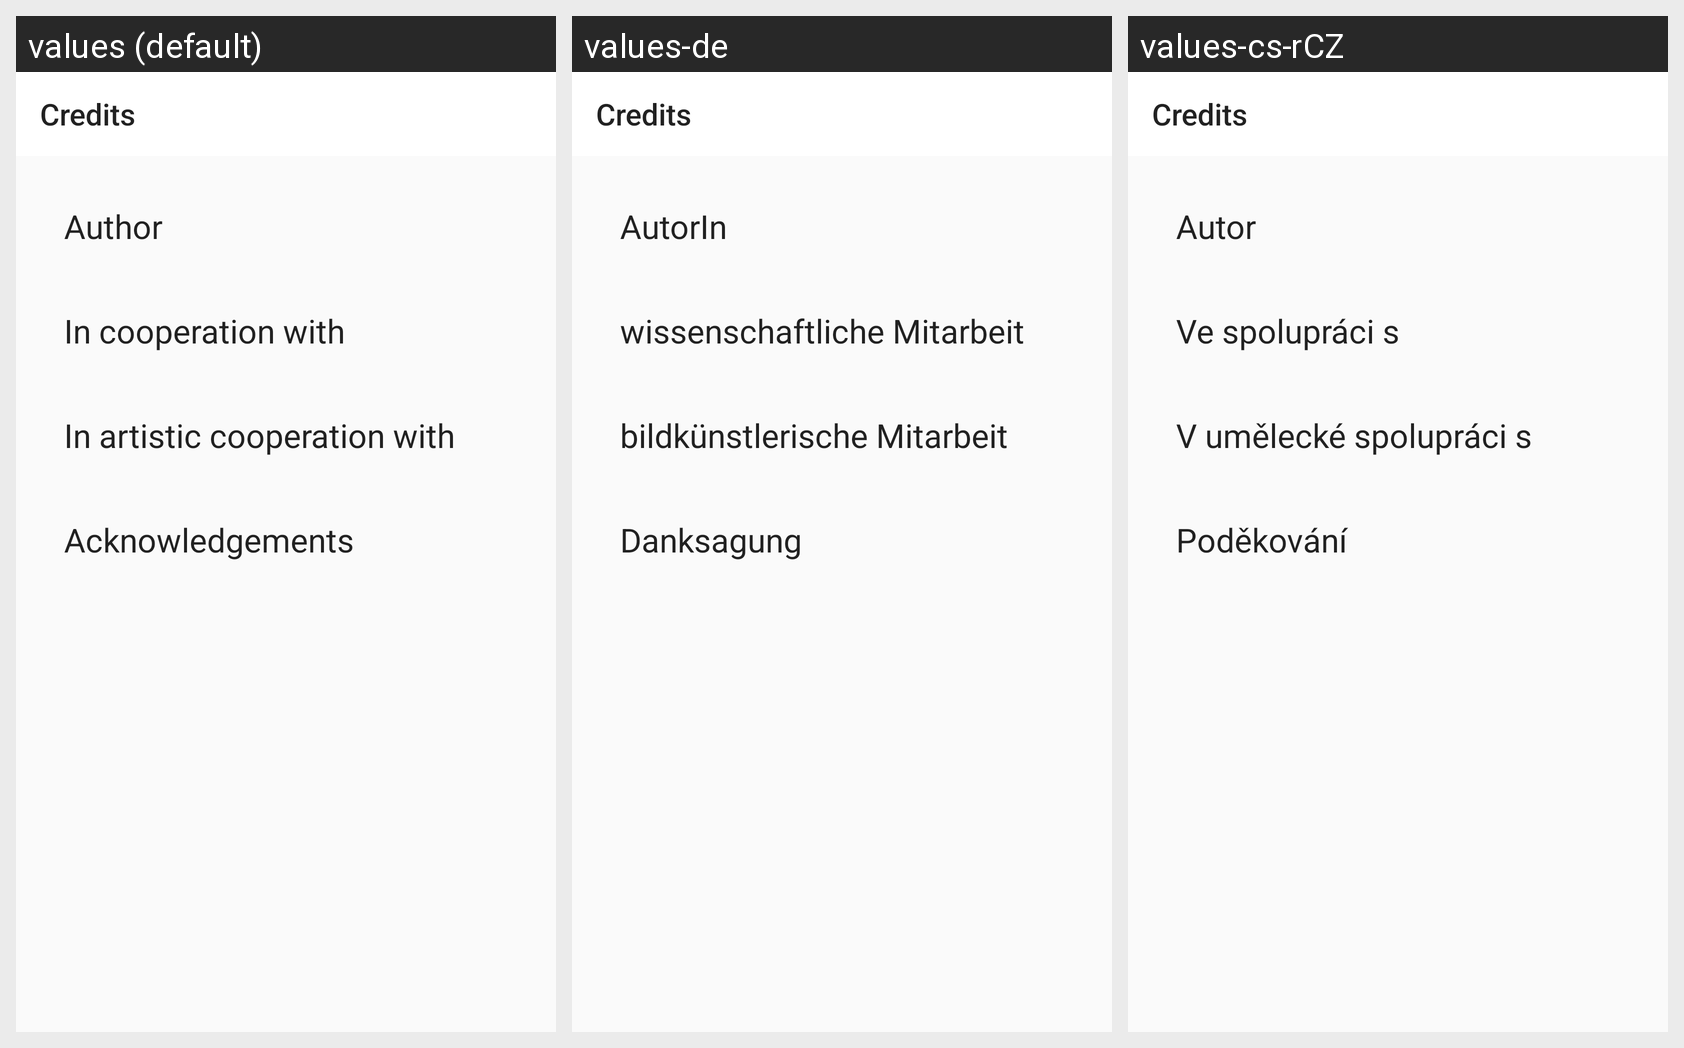

This grid shows one Android layout under several languages. Give, for every string resource on the screen, its name, the default text and each shown locale's text.
Android screen res/layout/fragment_credits.xml rendered under 3 locales, left to right: values (default), values-de, values-cs-rCZ. Device: Nexus 5 (rendered at 1080×1920; each locale shown at half size, 540×960, under a caption strip naming it); theme AppTheme.NoActionBar.
Strings drawn on this screen, with the default value and each locale's value (text and hints the layout hard-codes, and strings that could not be matched under every locale, appear in the picture but are not listed):

author
  values: Author
  values-de: AutorIn
  values-cs-rCZ: Autor

in_cooperation_with
  values: In cooperation with
  values-de: wissenschaftliche Mitarbeit
  values-cs-rCZ: Ve spolupráci s

in_artistic_cooperation_with
  values: In artistic cooperation with
  values-de: bildkünstlerische Mitarbeit
  values-cs-rCZ: V umělecké spolupráci s

acknowledgements
  values: Acknowledgements
  values-de: Danksagung
  values-cs-rCZ: Poděkování
